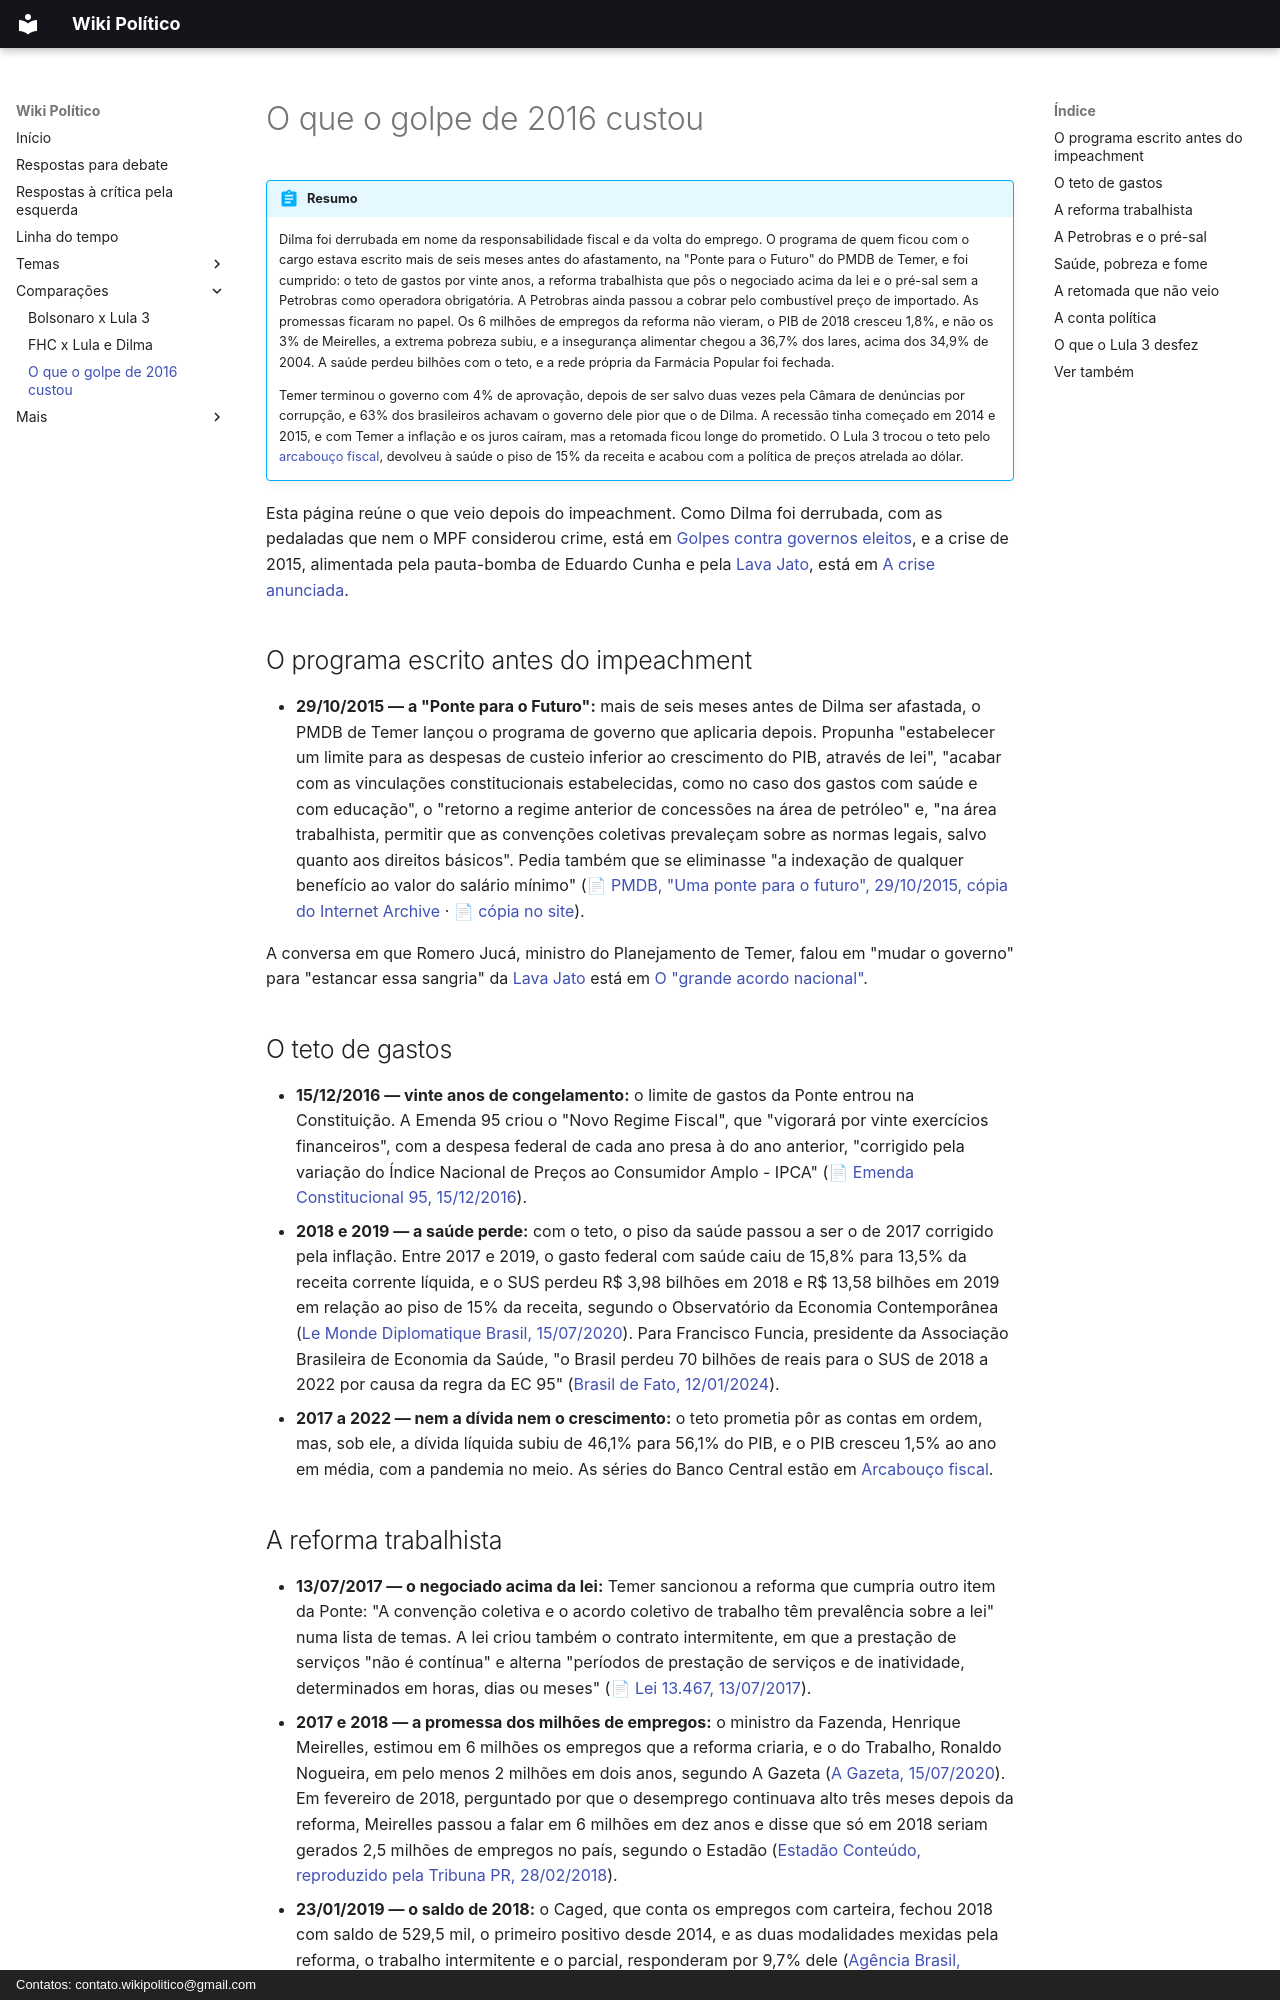

repository: wikipolitico/wikipolitico.github.io · page: o-que-o-golpe-de-2016-custou/index.html · generator: mkdocs · copyright: Contatos: contato.wikipolitico@gmail.com

# O que o golpe de 2016 custou

!!! abstract "Resumo"

    Dilma foi derrubada em nome da responsabilidade fiscal e da volta do emprego. O programa de quem ficou com o cargo estava escrito mais de seis meses antes do afastamento, na "Ponte para o Futuro" do PMDB de Temer, e foi cumprido: o teto de gastos por vinte anos, a reforma trabalhista que pôs o negociado acima da lei e o pré-sal sem a Petrobras como operadora obrigatória. A Petrobras ainda passou a cobrar pelo combustível preço de importado. As promessas ficaram no papel. Os 6 milhões de empregos da reforma não vieram, o PIB de 2018 cresceu 1,8%, e não os 3% de Meirelles, a extrema pobreza subiu, e a insegurança alimentar chegou a 36,7% dos lares, acima dos 34,9% de 2004. A saúde perdeu bilhões com o teto, e a rede própria da Farmácia Popular foi fechada.

    Temer terminou o governo com 4% de aprovação, depois de ser salvo duas vezes pela Câmara de denúncias por corrupção, e 63% dos brasileiros achavam o governo dele pior que o de Dilma. A recessão tinha começado em 2014 e 2015, e com Temer a inflação e os juros caíram, mas a retomada ficou longe do prometido. O Lula 3 trocou o teto pelo [arcabouço fiscal](temas/arcabouco-fiscal.md), devolveu à saúde o piso de 15% da receita e acabou com a política de preços atrelada ao dólar.

Esta página reúne o que veio depois do impeachment. Como Dilma foi derrubada, com as pedaladas que nem o MPF considerou crime, está em [Golpes contra governos eleitos](temas/golpes-contra-governos-eleitos.md#2016-o-impeachment-de-dilma), e a crise de 2015, alimentada pela pauta-bomba de Eduardo Cunha e pela [Lava Jato](temas/farsa-da-lava-jato.md), está em [A crise anunciada](temas/dilma-rousseff.md#a-crise-anunciada-2015).

## O programa escrito antes do impeachment

- **29/10/2015 — a "Ponte para o Futuro":** mais de seis meses antes de Dilma ser afastada, o PMDB de Temer lançou o programa de governo que aplicaria depois. Propunha "estabelecer um limite para as despesas de custeio inferior ao crescimento do PIB, através de lei", "acabar com as vinculações constitucionais estabelecidas, como no caso dos gastos com saúde e com educação", o "retorno a regime anterior de concessões na área de petróleo" e, "na área trabalhista, permitir que as convenções coletivas prevaleçam sobre as normas legais, salvo quanto aos direitos básicos". Pedia também que se eliminasse "a indexação de qualquer benefício ao valor do salário mínimo" (📄 [PMDB, "Uma ponte para o futuro", 29/10/2015, cópia do Internet Archive](https://web.archive.org/web/20171215094911/http://pmdb.org.br:80/wp-content/uploads/2015/10/RELEASE-TEMER_A4-28.10.15-Online.pdf) · 📄 [cópia no site](documentos/ponte-para-o-futuro-pmdb-29out2015.pdf)).

A conversa em que Romero Jucá, ministro do Planejamento de Temer, falou em "mudar o governo" para "estancar essa sangria" da [Lava Jato](temas/farsa-da-lava-jato.md) está em [O "grande acordo nacional"](temas/golpes-contra-governos-eleitos.md#o-grande-acordo-nacional).

## O teto de gastos

- **15/12/2016 — vinte anos de congelamento:** o limite de gastos da Ponte entrou na Constituição. A Emenda 95 criou o "Novo Regime Fiscal", que "vigorará por vinte exercícios financeiros", com a despesa federal de cada ano presa à do ano anterior, "corrigido pela variação do Índice Nacional de Preços ao Consumidor Amplo - IPCA" (📄 [Emenda Constitucional 95, 15/12/2016](https://www.planalto.gov.br/ccivil_03/constituicao/emendas/emc/emc95.htm)).
- **2018 e 2019 — a saúde perde:** com o teto, o piso da saúde passou a ser o de 2017 corrigido pela inflação. Entre 2017 e 2019, o gasto federal com saúde caiu de 15,8% para 13,5% da receita corrente líquida, e o SUS perdeu R$ 3,98 bilhões em 2018 e R$ 13,58 bilhões em 2019 em relação ao piso de 15% da receita, segundo o Observatório da Economia Contemporânea ([Le Monde Diplomatique Brasil, 15/07/2020](https://diplomatique.org.br/o-teto-dos-gastos-e-o-desfinanciamento-do-sus/)). Para Francisco Funcia, presidente da Associação Brasileira de Economia da Saúde, "o Brasil perdeu 70 bilhões de reais para o SUS de 2018 a 2022 por causa da regra da EC 95" ([Brasil de Fato, 12/01/2024](https://www.brasildefato.com.br/2024/01/12/saude-precisa-de-modelo-de-financiamento-independente-de-oscilacoes-economicas/)).
- **2017 a 2022 — nem a dívida nem o crescimento:** o teto prometia pôr as contas em ordem, mas, sob ele, a dívida líquida subiu de 46,1% para 56,1% do PIB, e o PIB cresceu 1,5% ao ano em média, com a pandemia no meio. As séries do Banco Central estão em [Arcabouço fiscal](temas/arcabouco-fiscal.md#os-resultados).
